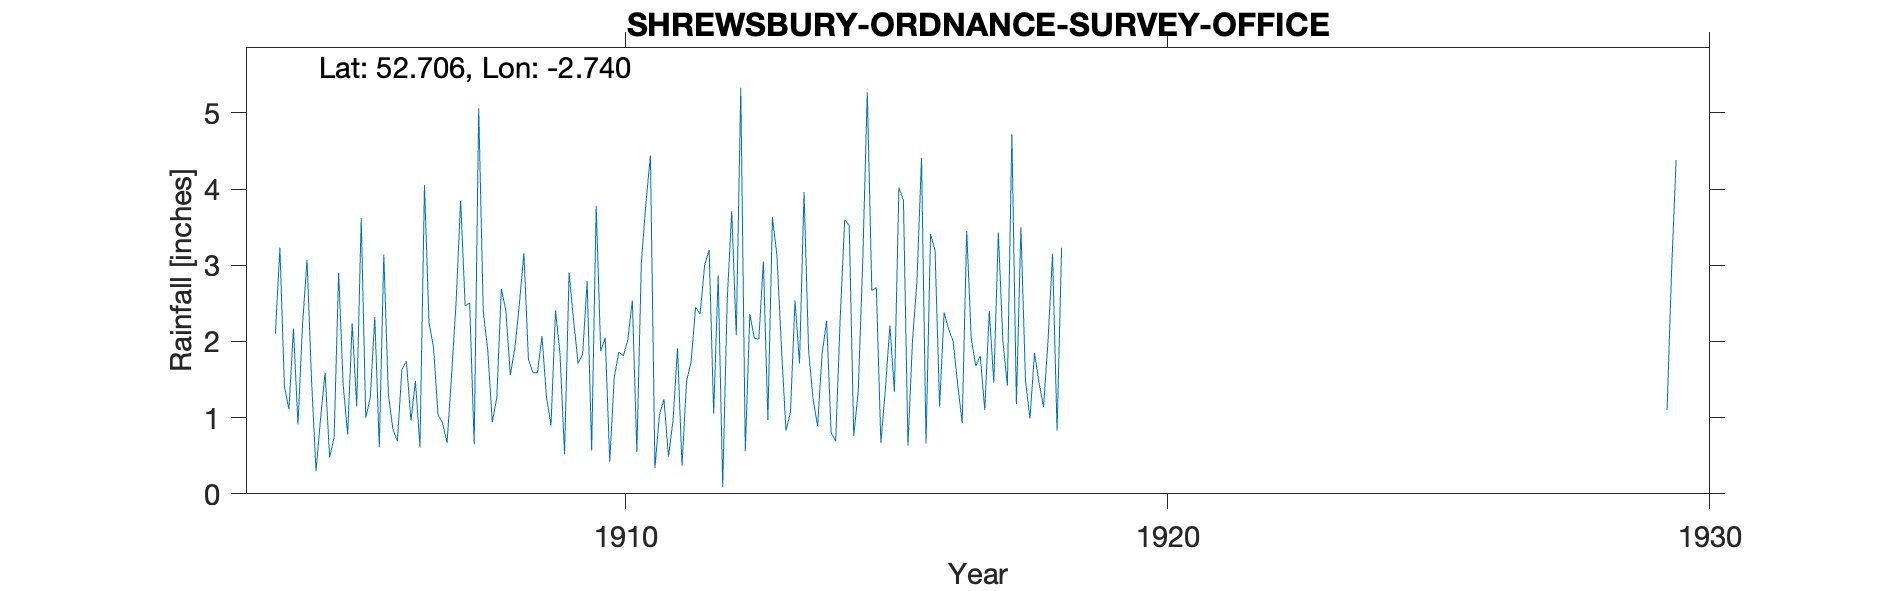

The data file committed next to this chart (first rows):
SHREWSBURY-ORDNANCE-SURVEY-OFFICE, , , , , , , , , , , , , , , , , , , , , , , 
Grid ref, SJ501123, Long, -2.74, Lat, 52.71, Elevation, 191, ft., , , , , , , , , , , , , , , 
Station no, RR7390, , , , , , , , , , , , , , , , , , , , , , 
, 1900, 1901, 1902, 1903, 1904, 1905, 1906, 1907, 1908, 1909, 1910, 1911, 1912, 1913, 1914, 1915, 1916, 1917, 1918, 1919, 1920, 1921, 1922
January, , , , , 2.1, 0.48, 3.14, 1.04, 0.94, 1.27, 1.87, 0.34, 3.2, 3.05, 0.89, 2.67, 0.66, 1.81, 1.85, , , , 
February, , , , , 3.23, 0.74, 1.31, 0.93, 1.26, 0.9, 2.05, 1.04, 1.05, 0.97, 1.84, 2.71, 3.41, 1.1, 1.46, , , , 
March, , , , , 1.41, 2.9, 0.85, 0.67, 2.69, 2.41, 0.42, 1.24, 2.87, 3.63, 2.27, 0.67, 3.19, 2.4, 1.14, , , , 
April, , , , , 1.11, 1.44, 0.69, 1.56, 2.41, 1.83, 1.53, 0.49, 0.09, 3.13, 0.8, 1.37, 1.15, 1.46, 2.01, , , , 
May, , , , , 2.17, 0.78, 1.63, 2.52, 1.56, 0.52, 1.86, 0.96, 2.55, 1.92, 0.69, 2.21, 2.38, 3.43, 3.15, , , , 
June, , , , , 0.91, 2.24, 1.74, 3.85, 1.91, 2.9, 1.81, 1.91, 3.71, 0.83, 2.3, 1.34, 2.16, 2.01, 0.83, , , , 
July, , , , , 2.21, 1.15, 0.96, 2.47, 2.49, 2.28, 2.02, 0.37, 2.08, 1.07, 3.6, 4.02, 2, 1.42, 3.23, , , , 
August, , , , , 3.07, 3.62, 1.48, 2.5, 3.16, 1.71, 2.54, 1.48, 5.33, 2.54, 3.52, 3.85, 1.44, 4.72, , , , , 
September, , , , , 1.5, 1, 0.61, 0.65, 1.77, 1.83, 0.55, 1.73, 0.56, 1.71, 0.76, 0.63, 0.93, 1.18, , , , , 
October, , , , , 0.3, 1.26, 4.05, 5.06, 1.59, 2.79, 3.04, 2.45, 2.36, 3.96, 1.35, 2.01, 3.45, 3.5, , , , , 
November, , , , , 0.99, 2.32, 2.25, 2.4, 1.59, 0.57, 3.81, 2.36, 2.04, 1.89, 3.07, 2.8, 2.04, 1.49, , , , , 
December, , , , , 1.59, 0.61, 1.92, 1.89, 2.07, 3.78, 4.44, 3, 2.03, 1.24, 5.27, 4.41, 1.68, 0.99, , , , , 
Total, , , , , 20.59, 18.54, 20.63, 25.54, 23.44, 22.79, 25.94, 17.37, 27.87, 25.94, 26.36, 28.69, 24.49, 25.51, , , , , 
NGR is Monklands, where the Ordnance Sur…, , , , , , , , , , , , , , , , , , , , , , , 
There is a 1920s record called Shrewsbur…, , , , , , , , , , , , , , , , , , , , , , , 
The Monklands records is only a few mont…, , , , , , , , , , , , , , , , , , , , , , , 
The 1920s Monklands record has observer …, , , , , , , , , , , , , , , , , , , , , , , 
I can find no link between Monklands and…, , , , , , , , , , , , , , , , , , , , , , , 
